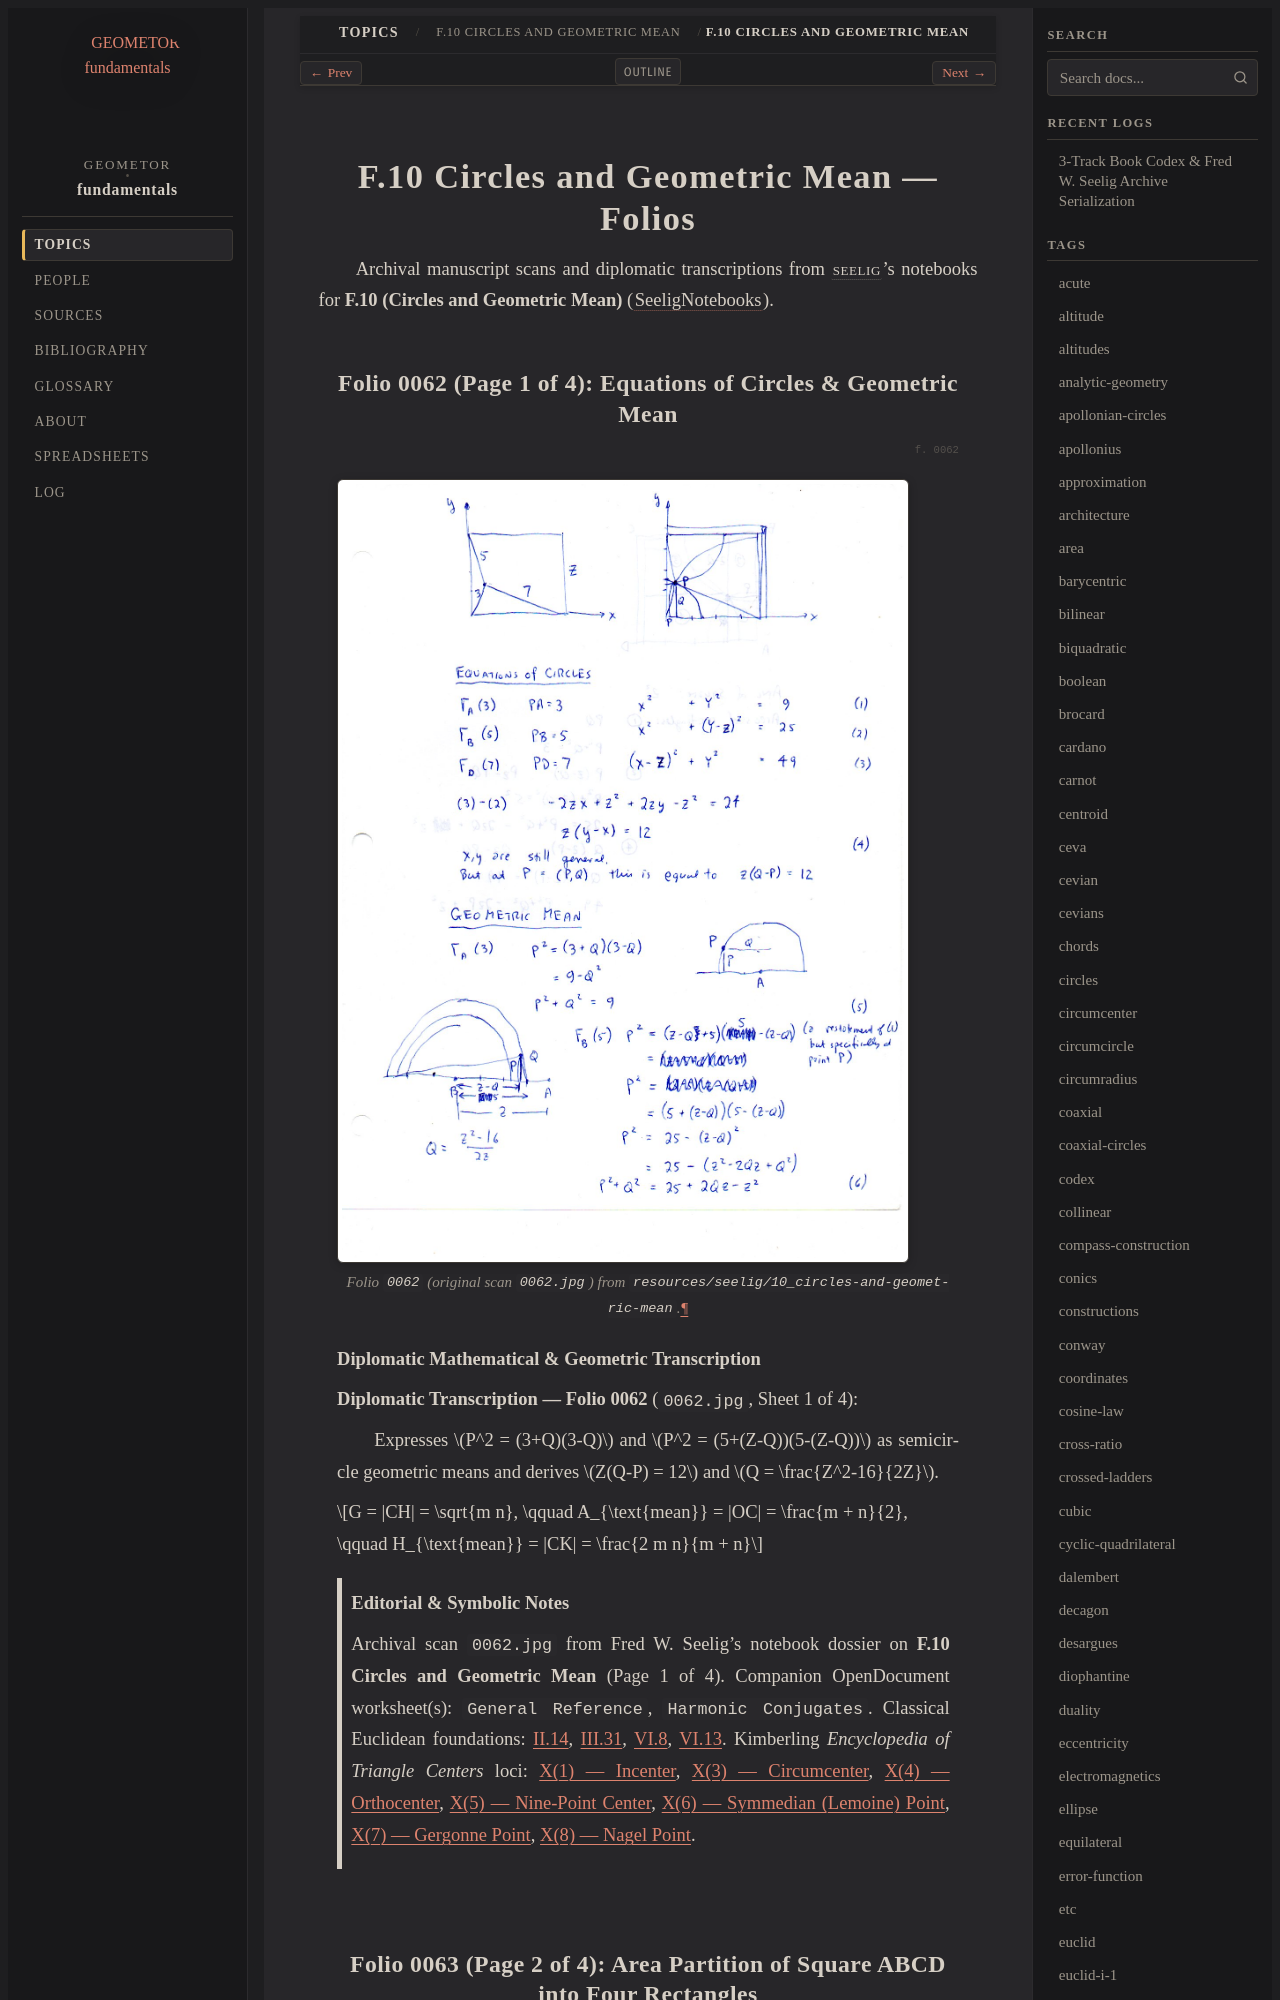

repository: geometor/fundamentals · page: topics/f-10/folios.html · generator: sphinx

========================================
F.10 Circles and Geometric Mean — Folios
========================================

Archival manuscript scans and diplomatic transcriptions from :person:`seelig`'s
notebooks for **F.10 (Circles and Geometric Mean)** (:cite:`SeeligNotebooks`).
